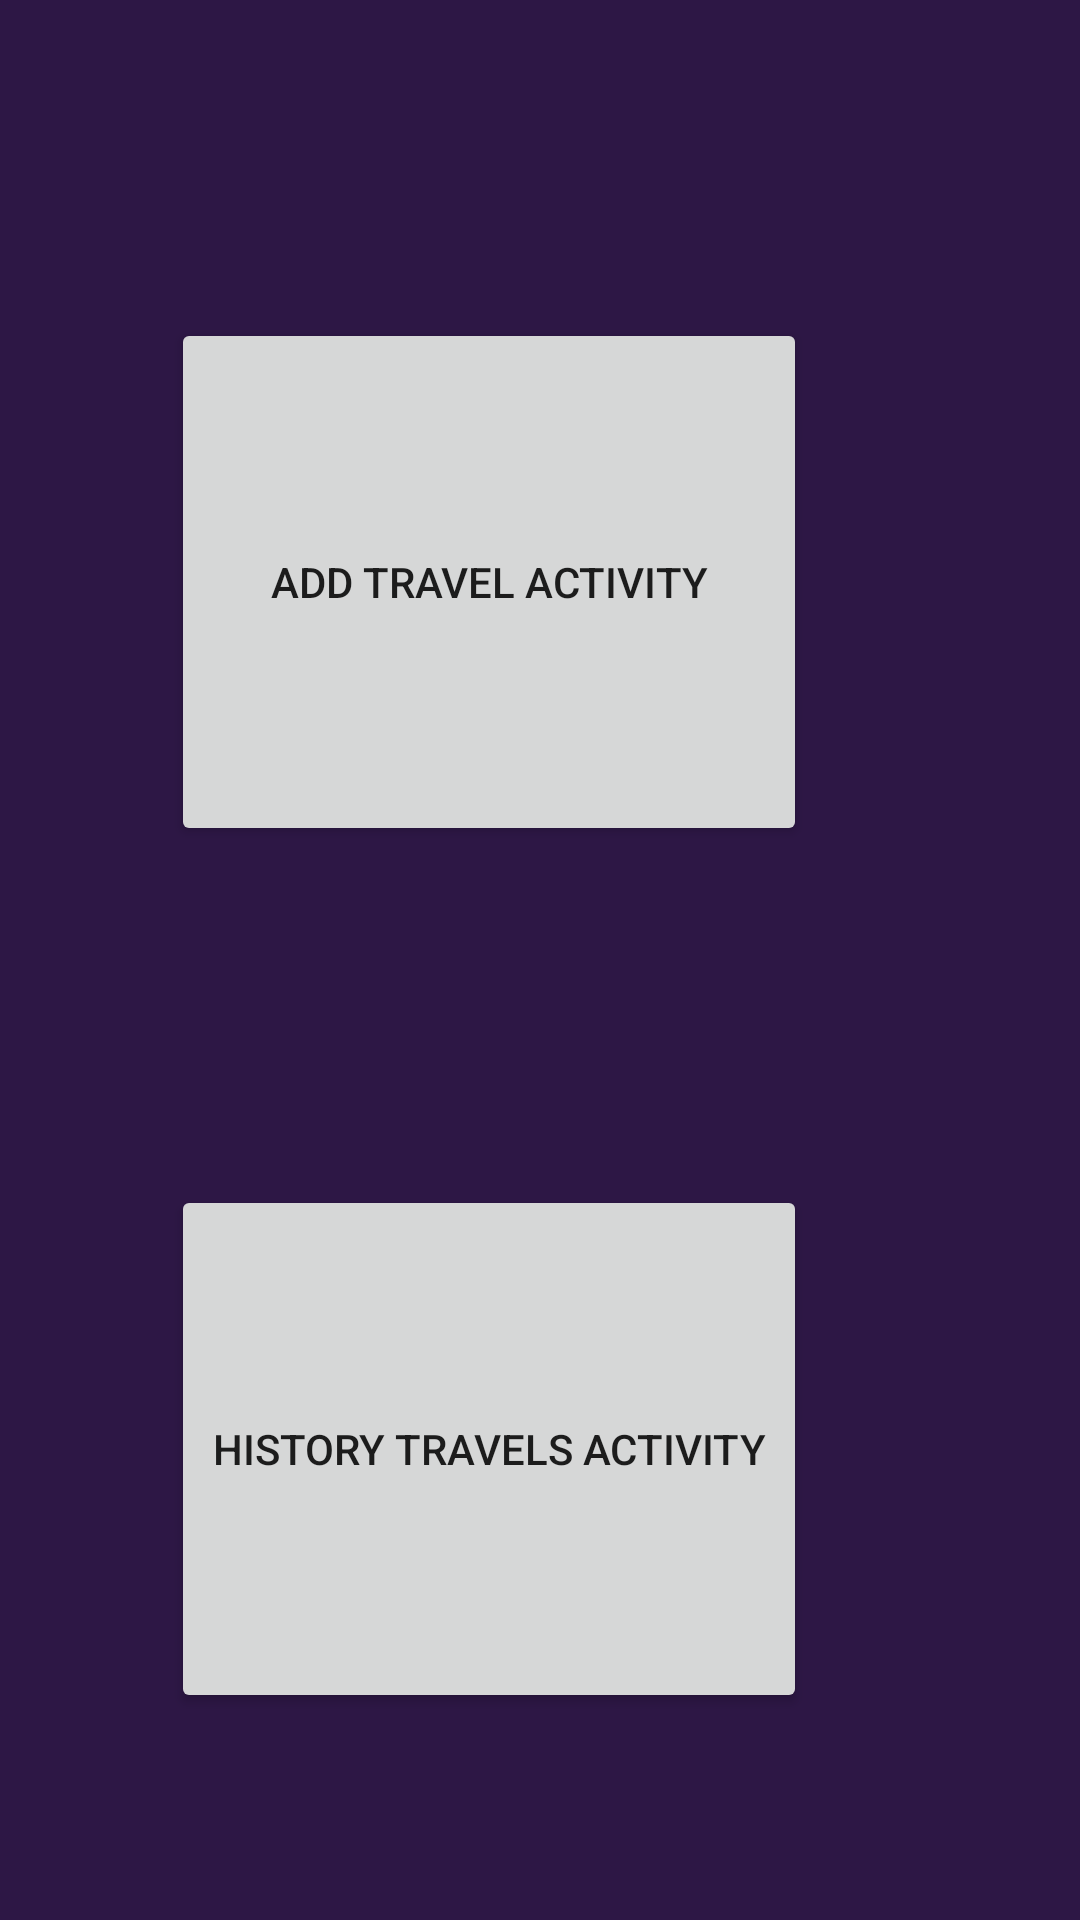

Produce the Android XML layout that renders to this screen, including the resource entries it uses.
<!-- AndroidManifest.xml: application theme Theme.AndroidApplicationJava -->
<!-- res/layout/activity_main.xml -->
<?xml version="1.0" encoding="utf-8"?>
<androidx.constraintlayout.widget.ConstraintLayout xmlns:android="http://schemas.android.com/apk/res/android"
    xmlns:app="http://schemas.android.com/apk/res-auto"
    xmlns:tools="http://schemas.android.com/tools"
    android:layout_width="match_parent"
    android:layout_height="match_parent"
    android:background="#2D1745"
    tools:context=".MainActivity">


    <Button
        android:id="@+id/button1"
        android:layout_width="212dp"
        android:layout_height="176dp"
        android:layout_marginTop="106dp"
        android:layout_marginEnd="91dp"
        android:text="@string/button1"
        app:layout_constraintEnd_toEndOf="parent"
        app:layout_constraintTop_toTopOf="parent" />

    <Button
        android:id="@+id/button2"
        android:layout_width="212dp"
        android:layout_height="176dp"
        android:layout_marginTop="113dp"
        android:layout_marginEnd="91dp"
        android:text="@string/button2"
        app:layout_constraintEnd_toEndOf="parent"
        app:layout_constraintTop_toBottomOf="@+id/button1" />

</androidx.constraintlayout.widget.ConstraintLayout>
<!-- resources referenced by this layout -->
<resources>
  <string name="button1">Add Travel Activity</string>
  <string name="button2">History Travels Activity</string>
  <style name="Theme.AndroidApplicationJava" parent="Theme.MaterialComponents.DayNight.DarkActionBar">
          
          <item name="colorPrimary">@color/purple_500</item>
          <item name="colorPrimaryVariant">@color/purple_700</item>
          <item name="colorOnPrimary">@color/white</item>
          
          <item name="colorSecondary">@color/teal_200</item>
          <item name="colorSecondaryVariant">@color/teal_700</item>
          <item name="colorOnSecondary">@color/black</item>
          
          <item name="android:statusBarColor" tools:targetApi="l">?attr/colorPrimaryVariant</item>
          
      </style>
  <!-- not gathered from this repository: default colours our renderer supplied (Android Studio template values) -->
  <color name="purple_500">#FF6200EE</color>
  <color name="purple_700">#FF3700B3</color>
  <color name="teal_200">#FF03DAC5</color>
  <color name="teal_700">#FF018786</color>
  <color name="black">#FF000000</color>
  <color name="white">#FFFFFFFF</color>
</resources>
